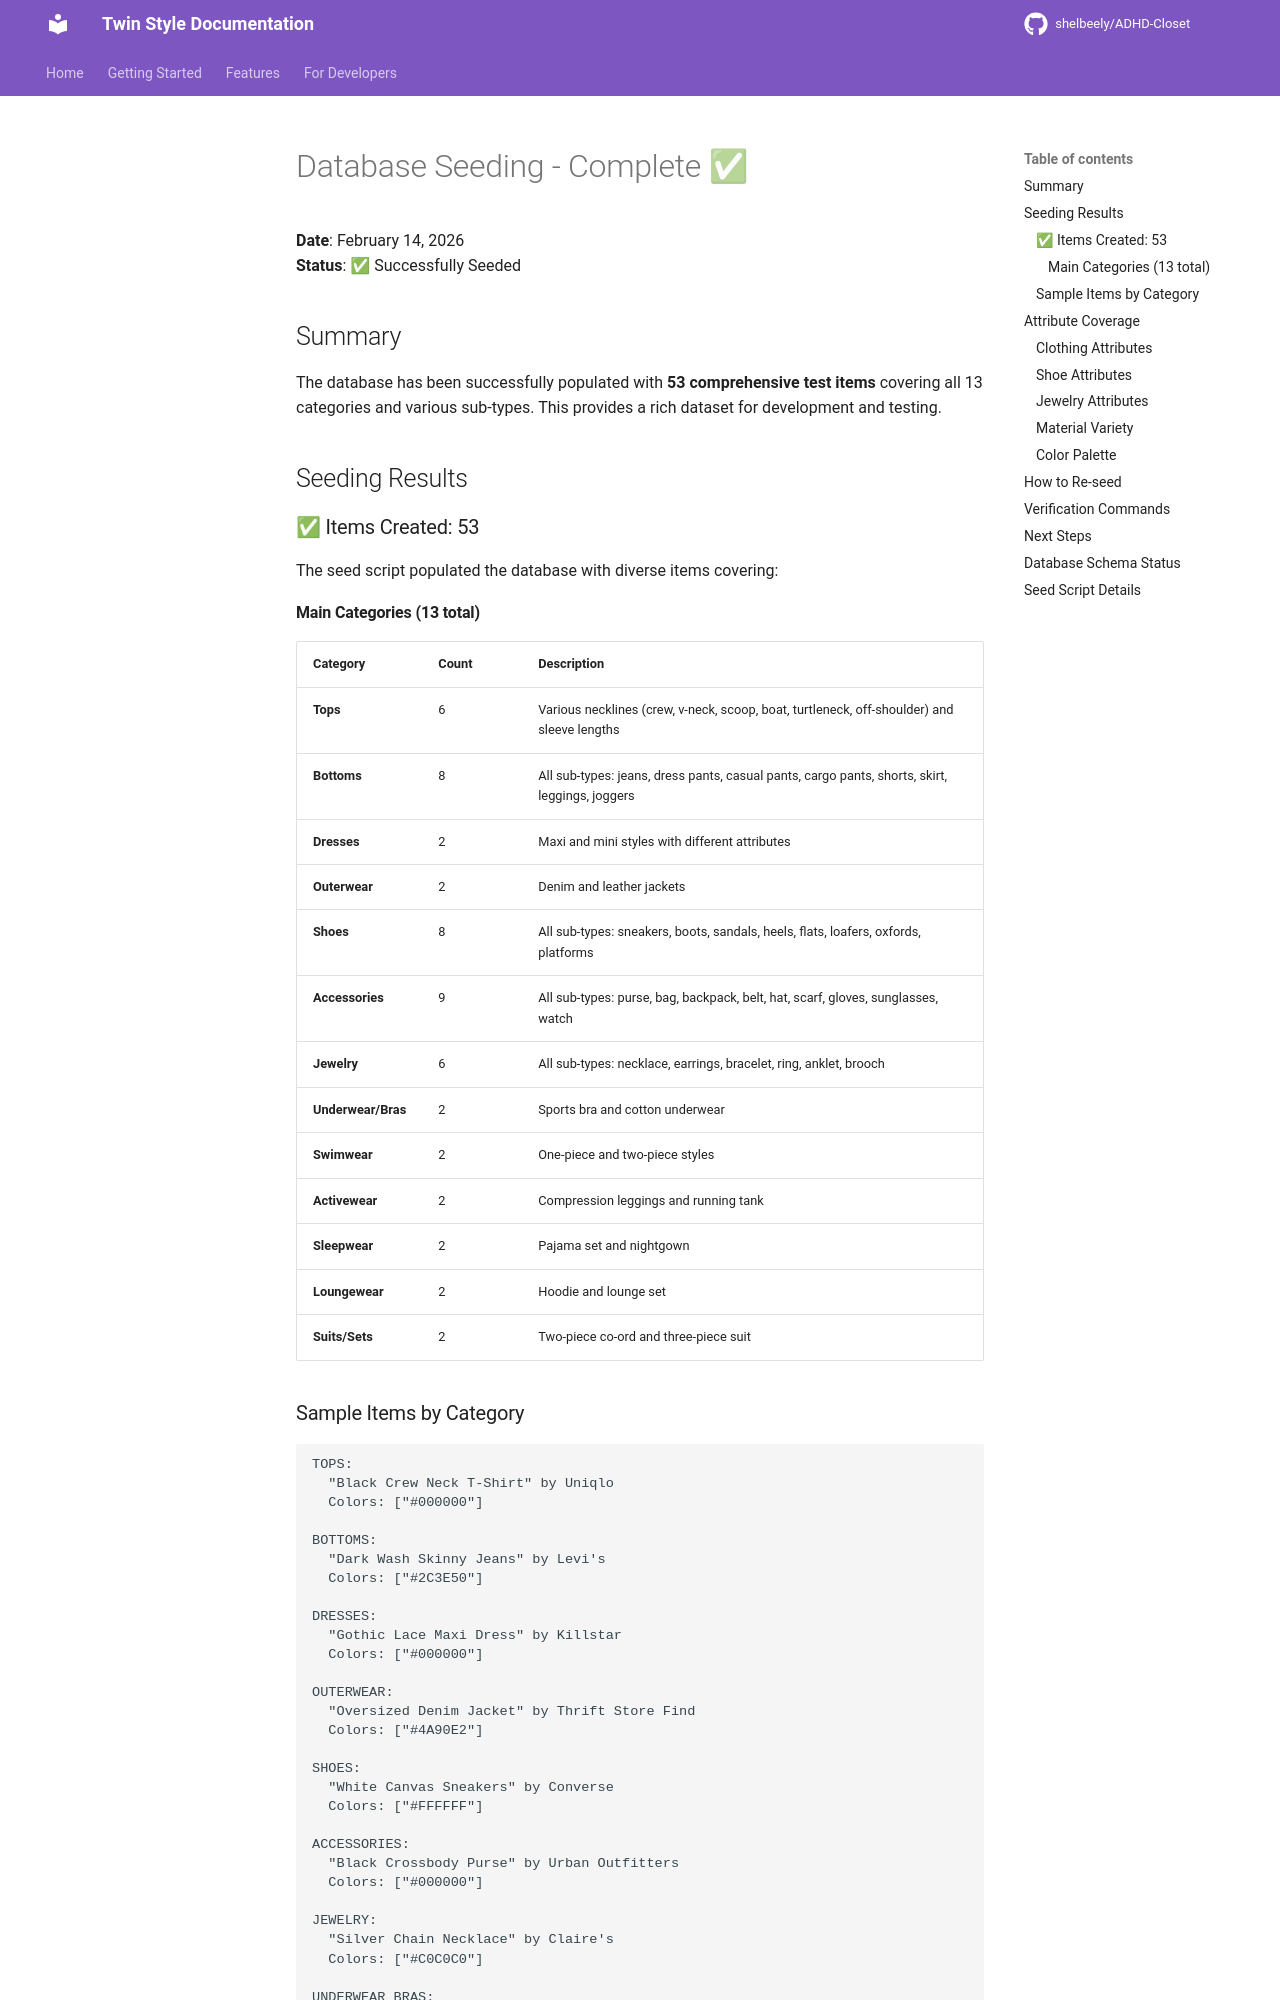

repository: shelbeely/ADHD-Closet · page: DATABASE_SEEDING/index.html · generator: mkdocs

# Database Seeding - Complete ✅

**Date**: February 14, 2026  
**Status**: ✅ Successfully Seeded

## Summary

The database has been successfully populated with **53 comprehensive test items** covering all 13 categories and various sub-types. This provides a rich dataset for development and testing.

## Seeding Results

### ✅ Items Created: 53

The seed script populated the database with diverse items covering:

#### Main Categories (13 total)

| Category | Count | Description |
|----------|-------|-------------|
| **Tops** | 6 | Various necklines (crew, v-neck, scoop, boat, turtleneck, off-shoulder) and sleeve lengths |
| **Bottoms** | 8 | All sub-types: jeans, dress pants, casual pants, cargo pants, shorts, skirt, leggings, joggers |
| **Dresses** | 2 | Maxi and mini styles with different attributes |
| **Outerwear** | 2 | Denim and leather jackets |
| **Shoes** | 8 | All sub-types: sneakers, boots, sandals, heels, flats, loafers, oxfords, platforms |
| **Accessories** | 9 | All sub-types: purse, bag, backpack, belt, hat, scarf, gloves, sunglasses, watch |
| **Jewelry** | 6 | All sub-types: necklace, earrings, bracelet, ring, anklet, brooch |
| **Underwear/Bras** | 2 | Sports bra and cotton underwear |
| **Swimwear** | 2 | One-piece and two-piece styles |
| **Activewear** | 2 | Compression leggings and running tank |
| **Sleepwear** | 2 | Pajama set and nightgown |
| **Loungewear** | 2 | Hoodie and lounge set |
| **Suits/Sets** | 2 | Two-piece co-ord and three-piece suit |
